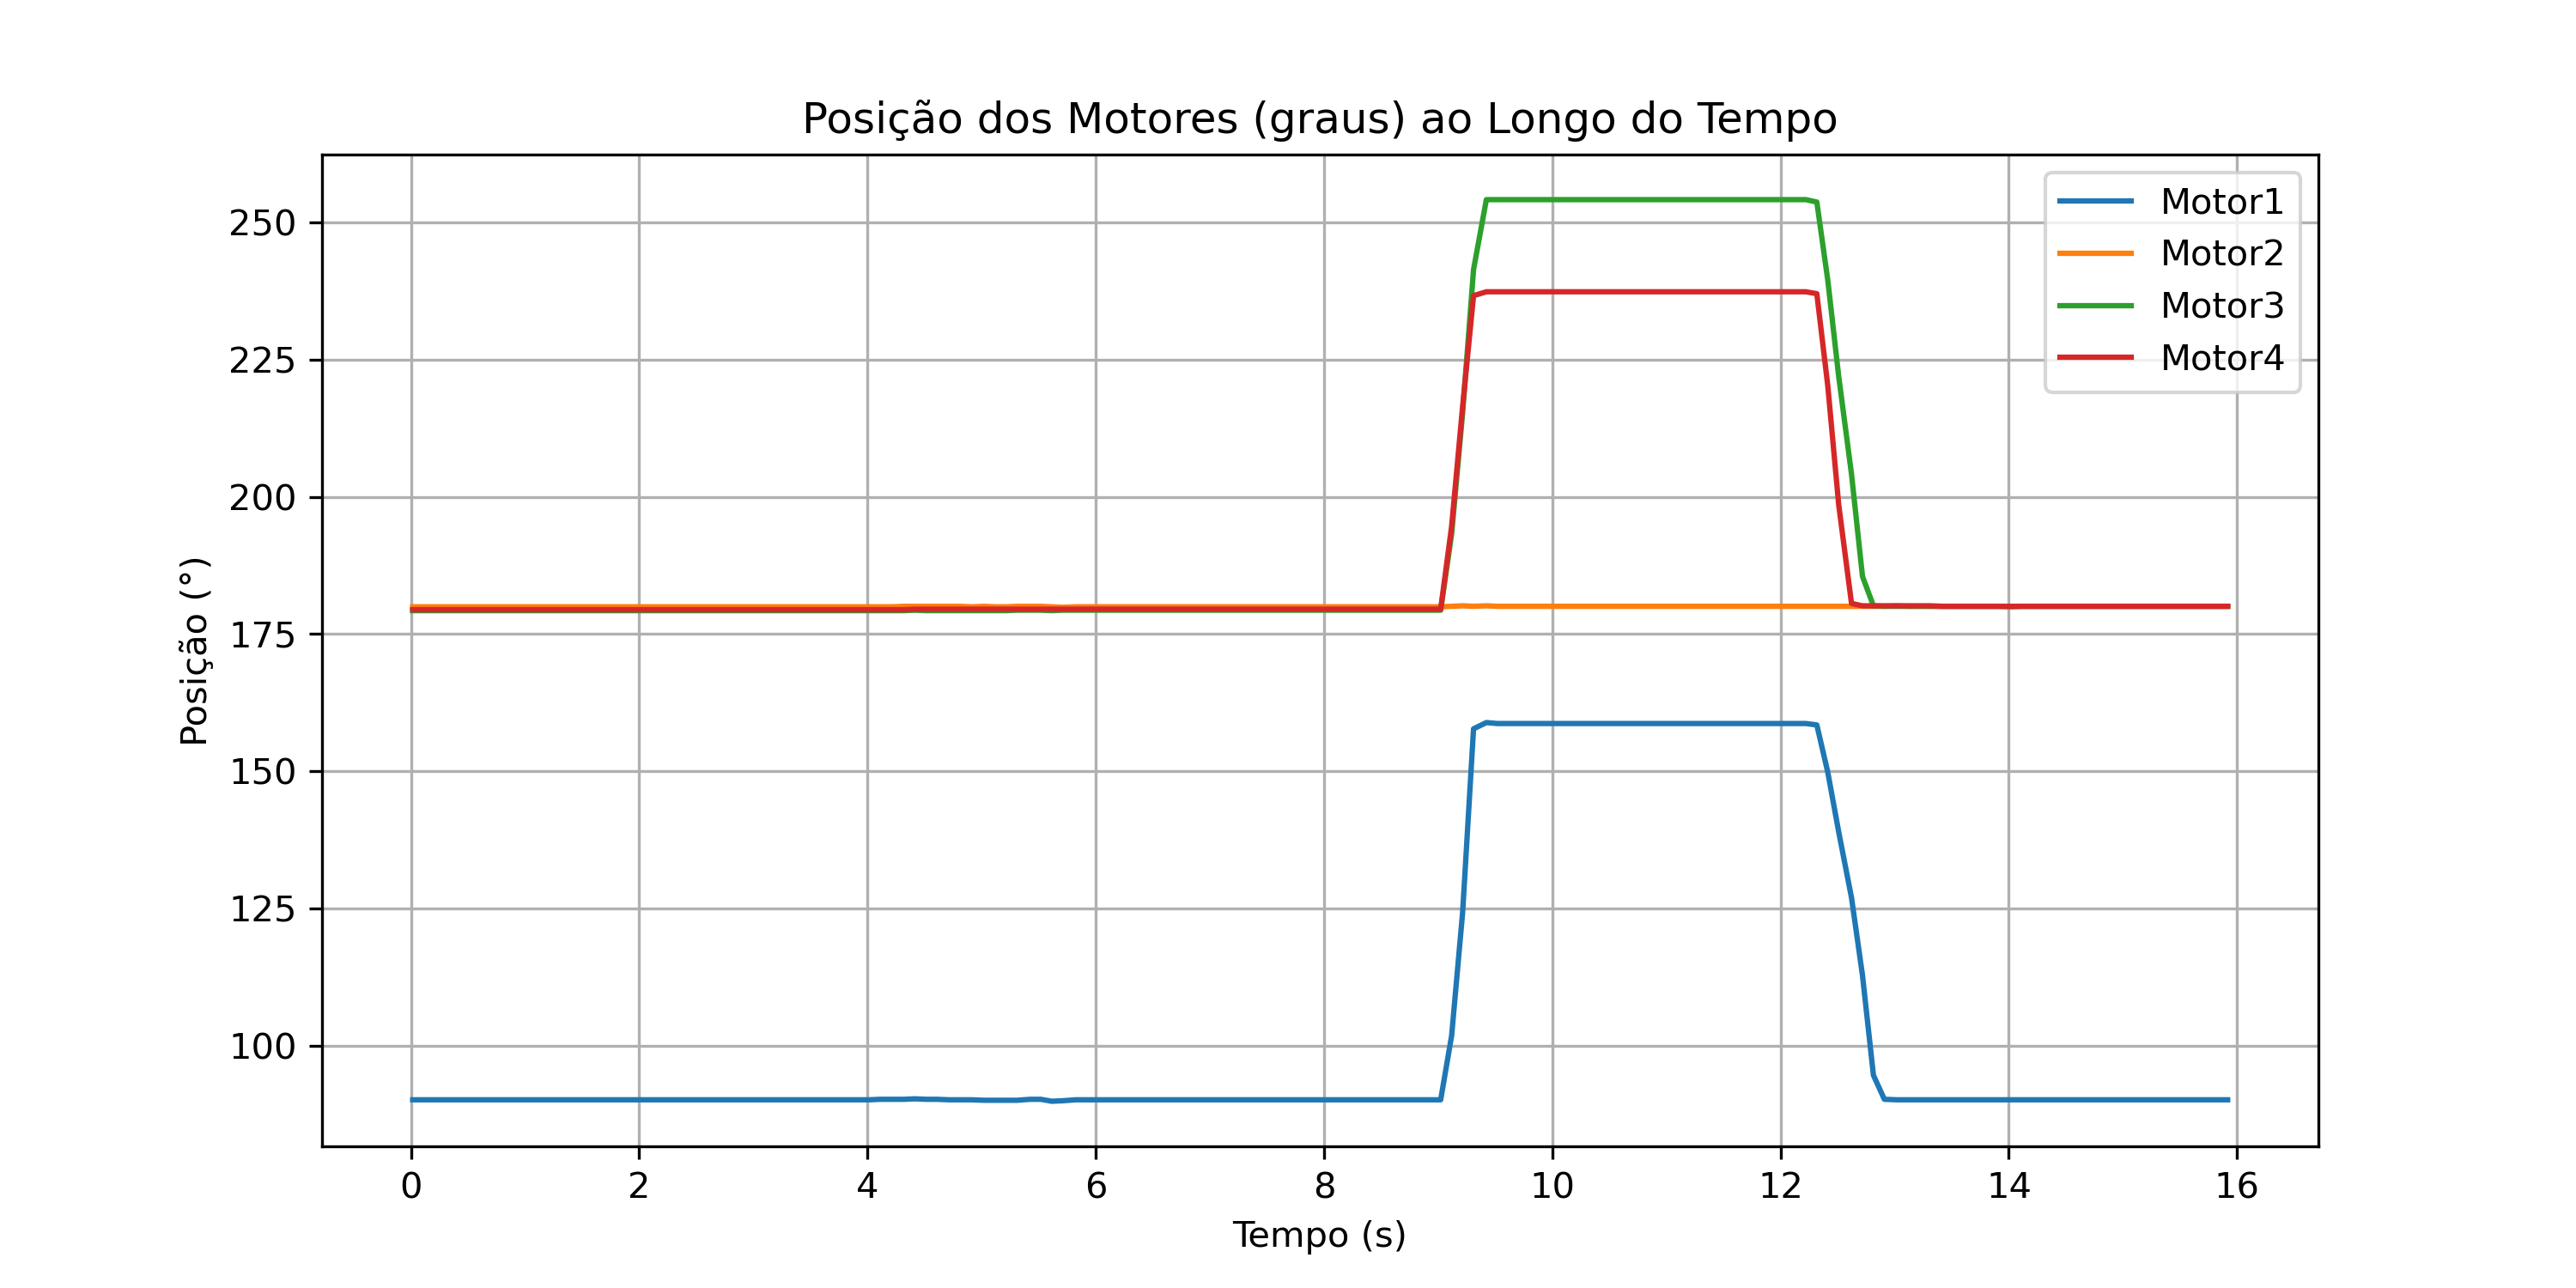

The data file committed next to this chart (first rows):
Timestamp, Motor1, Motor2, Motor3, Motor4
0.01513, 1025, 2047, 2039, 2041
0.111, 1025, 2047, 2039, 2041
0.207, 1025, 2047, 2039, 2041
0.3192, 1025, 2047, 2039, 2041
0.4152, 1025, 2047, 2039, 2041
0.5111, 1025, 2047, 2039, 2041
0.6072, 1025, 2047, 2039, 2041
0.7191, 1025, 2047, 2039, 2041
0.8152, 1025, 2047, 2039, 2041
0.9111, 1025, 2047, 2039, 2041
1.007, 1025, 2047, 2039, 2041
1.119, 1025, 2047, 2039, 2041
1.215, 1025, 2047, 2039, 2041
1.311, 1025, 2047, 2039, 2041
1.407, 1025, 2047, 2039, 2041
1.519, 1025, 2047, 2039, 2041
1.615, 1025, 2047, 2039, 2041
1.711, 1025, 2047, 2039, 2041
1.823, 1025, 2047, 2039, 2041
1.919, 1025, 2047, 2039, 2041
2.015, 1025, 2047, 2039, 2041
2.111, 1025, 2047, 2039, 2041
2.223, 1025, 2047, 2039, 2041
2.319, 1025, 2047, 2039, 2041
2.415, 1025, 2047, 2039, 2041
2.51, 1025, 2047, 2039, 2041
2.607, 1025, 2047, 2039, 2041
2.719, 1025, 2047, 2039, 2041
2.815, 1025, 2047, 2039, 2041
2.911, 1025, 2047, 2039, 2041
3.023, 1025, 2047, 2039, 2041
3.119, 1025, 2047, 2039, 2041
3.215, 1025, 2047, 2039, 2041
3.311, 1025, 2047, 2039, 2041
3.423, 1025, 2047, 2039, 2041
3.519, 1025, 2047, 2039, 2041
3.615, 1025, 2047, 2039, 2041
3.711, 1025, 2047, 2039, 2041
3.823, 1025, 2047, 2039, 2041
3.919, 1025, 2047, 2039, 2041
4.015, 1025, 2047, 2039, 2041
4.111, 1026, 2047, 2039, 2041
4.223, 1026, 2047, 2039, 2041
4.319, 1026, 2048, 2039, 2041
4.415, 1027, 2048, 2040, 2042
4.511, 1026, 2048, 2039, 2042
4.606, 1026, 2048, 2039, 2042
4.719, 1025, 2048, 2039, 2042
4.815, 1025, 2048, 2039, 2042
4.91, 1025, 2047, 2039, 2042
5.023, 1024, 2048, 2039, 2042
5.118, 1024, 2047, 2039, 2042
5.215, 1024, 2047, 2039, 2042
5.31, 1024, 2048, 2040, 2042
5.422, 1026, 2048, 2040, 2042
5.518, 1026, 2048, 2040, 2042
5.614, 1022, 2047, 2039, 2042
5.71, 1023, 2046, 2040, 2042
5.822, 1025, 2047, 2040, 2042
5.918, 1025, 2047, 2040, 2042
... 100 more rows
